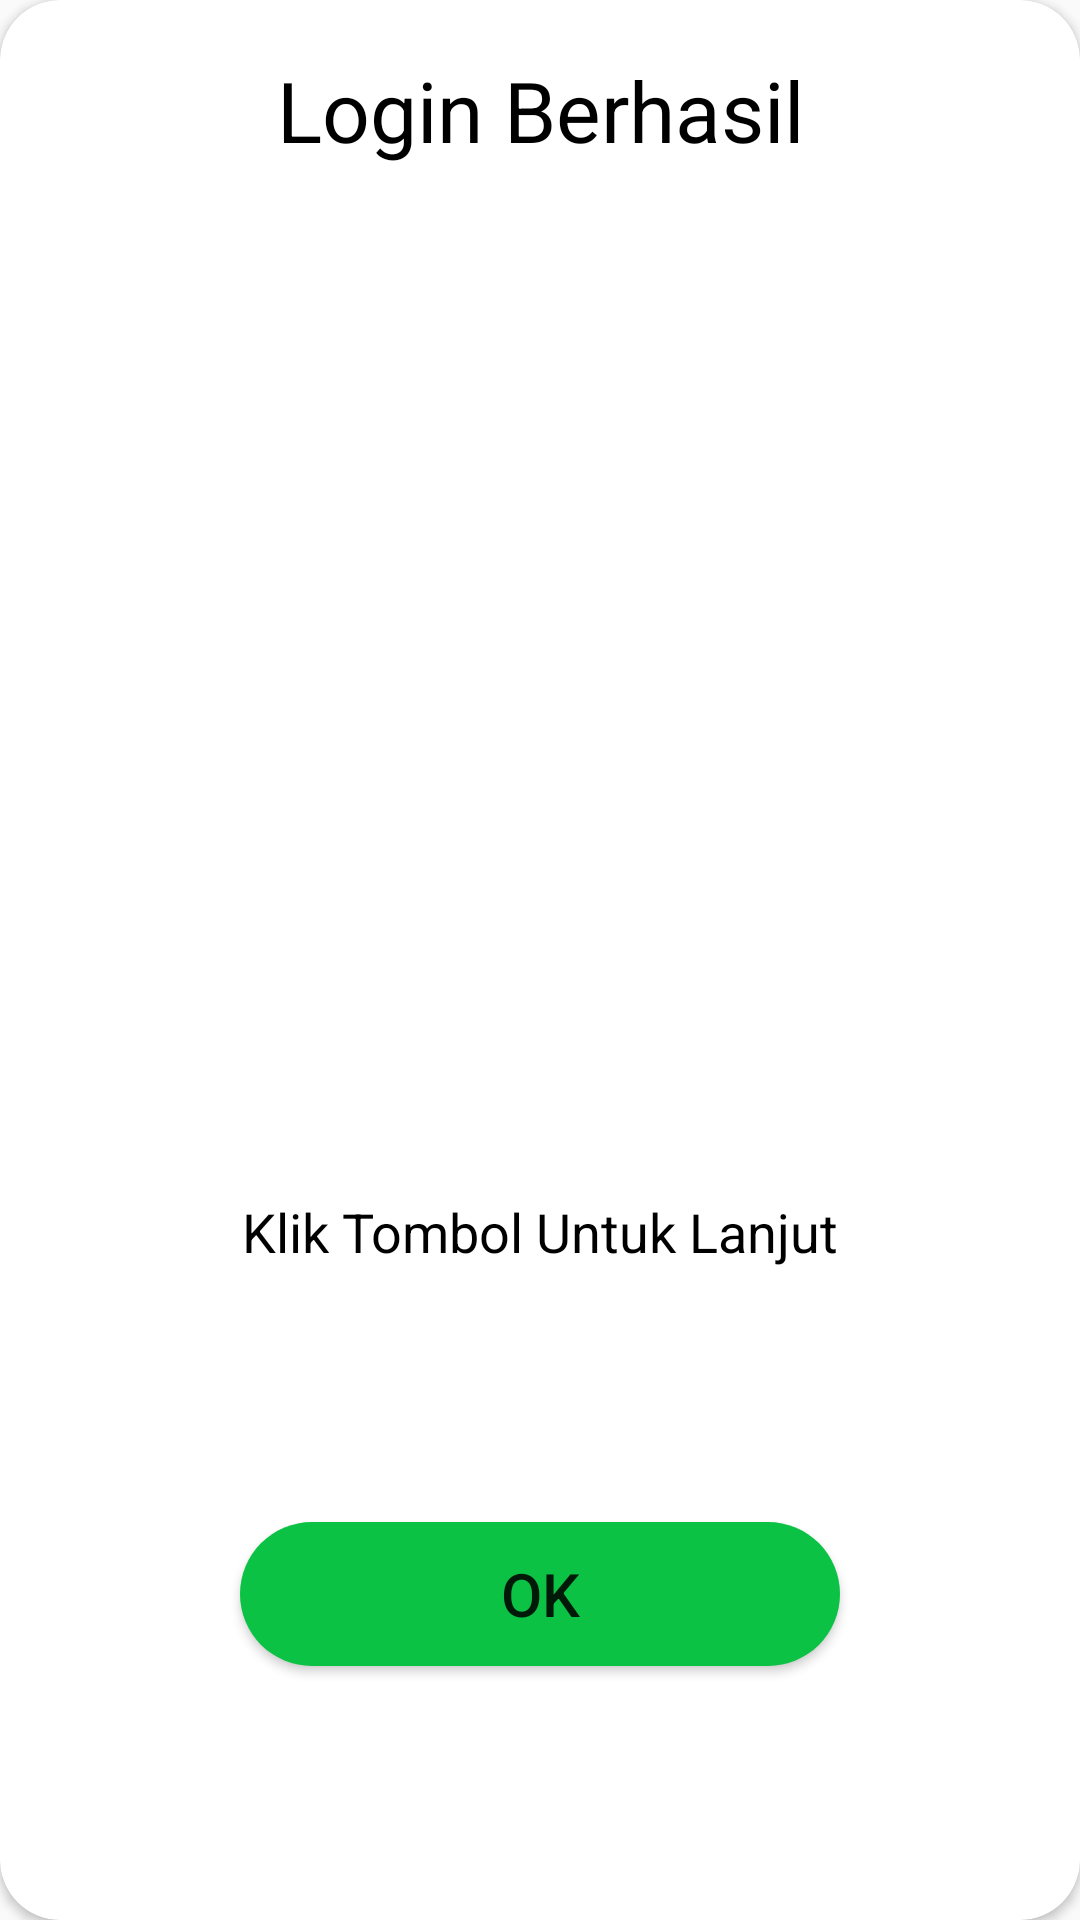

The Android layout XML behind this screen, and the referenced resources:
<!-- AndroidManifest.xml: application theme Theme.ReminderApp -->
<!-- res/layout/true_message.xml -->
<?xml version="1.0" encoding="utf-8"?>
<androidx.constraintlayout.widget.ConstraintLayout xmlns:android="http://schemas.android.com/apk/res/android"
    xmlns:tools="http://schemas.android.com/tools"
    android:layout_width="350dp"
    xmlns:app="http://schemas.android.com/apk/res-auto"
    android:layout_gravity="center"
    android:layout_height="wrap_content">

    <androidx.cardview.widget.CardView
        android:layout_width="match_parent"
        android:layout_height="match_parent"
        app:cardCornerRadius="20dp"
        app:layout_constraintBottom_toBottomOf="parent"
        app:layout_constraintEnd_toEndOf="parent"
        app:layout_constraintStart_toStartOf="parent"
        app:layout_constraintTop_toTopOf="parent">

        <androidx.constraintlayout.widget.ConstraintLayout
            android:layout_width="match_parent"
            android:layout_height="match_parent">

            <TextView
                android:id="@+id/textView"
                android:layout_width="wrap_content"
                android:layout_height="wrap_content"
                android:layout_marginTop="18dp"
                android:text="Login Berhasil"
                android:textColor="@color/black"
                android:textSize="28dp"
                app:layout_constraintEnd_toEndOf="parent"
                app:layout_constraintStart_toStartOf="parent"
                app:layout_constraintTop_toTopOf="parent" />

            <ImageView
                android:id="@+id/imageView2"
                android:layout_width="350dp"
                android:layout_height="313dp"
                android:layout_marginTop="30dp"
                app:layout_constraintTop_toBottomOf="@+id/textView"
                app:srcCompat="@drawable/true_icon" />

            <TextView
                android:id="@+id/textView2"
                android:layout_width="wrap_content"
                android:layout_height="wrap_content"
                android:text="Klik Tombol Untuk Lanjut"
                android:textColor="@color/black"
                android:textSize="18dp"
                app:layout_constraintEnd_toEndOf="parent"
                app:layout_constraintStart_toStartOf="parent"
                app:layout_constraintTop_toBottomOf="@+id/imageView2" />

            <Button
                android:id="@+id/btn_lanjut"
                android:layout_width="200dp"
                android:layout_height="wrap_content"
                android:layout_marginTop="20dp"
                android:layout_marginBottom="20dp"
                android:background="@drawable/bg_true"
                android:text="OK"
                android:textSize="20dp"
                app:layout_constraintBottom_toBottomOf="parent"
                app:layout_constraintEnd_toEndOf="parent"
                app:layout_constraintStart_toStartOf="parent"
                app:layout_constraintTop_toBottomOf="@+id/textView2" />
        </androidx.constraintlayout.widget.ConstraintLayout>
    </androidx.cardview.widget.CardView>
</androidx.constraintlayout.widget.ConstraintLayout>
<!-- resources referenced by this layout -->
<resources>
  <color name="black">#FF000000</color>
  <!-- drawable bg_true (drawable) -->
  <?xml version="1.0" encoding="utf-8"?>
  <selector xmlns:android="http://schemas.android.com/apk/res/android">
  <item>
      <shape>
          <solid android:color="@color/hijau"/>
          <corners android:radius="45dp"/>
      </shape>
  </item>
  </selector>
  <style name="Theme.ReminderApp" parent="Theme.AppCompat.Light.NoActionBar">
          
          <item name="colorPrimary">@color/purple </item>
          <item name="colorPrimaryVariant">@color/hijauTua</item>
          <item name="colorOnPrimary">@color/black</item>
  
          
          <item name="colorSecondary">@color/hijauMuda</item>
          <item name="colorSecondaryVariant">@color/kuningTua</item>
          <item name="colorOnSecondary">@color/black</item>
  
          
          <item name="android:statusBarColor" tools:targetApi="l">?attr/colorPrimaryVariant</item>
          
      </style>
  <color name="hijau">#0cc245</color>
  <color name="purple">#6200ED</color>
  <color name="hijauTua">#1B4A5A</color>
  <color name="hijauMuda">#4FBDBA</color>
  <color name="kuningTua">#FFB346</color>
</resources>
